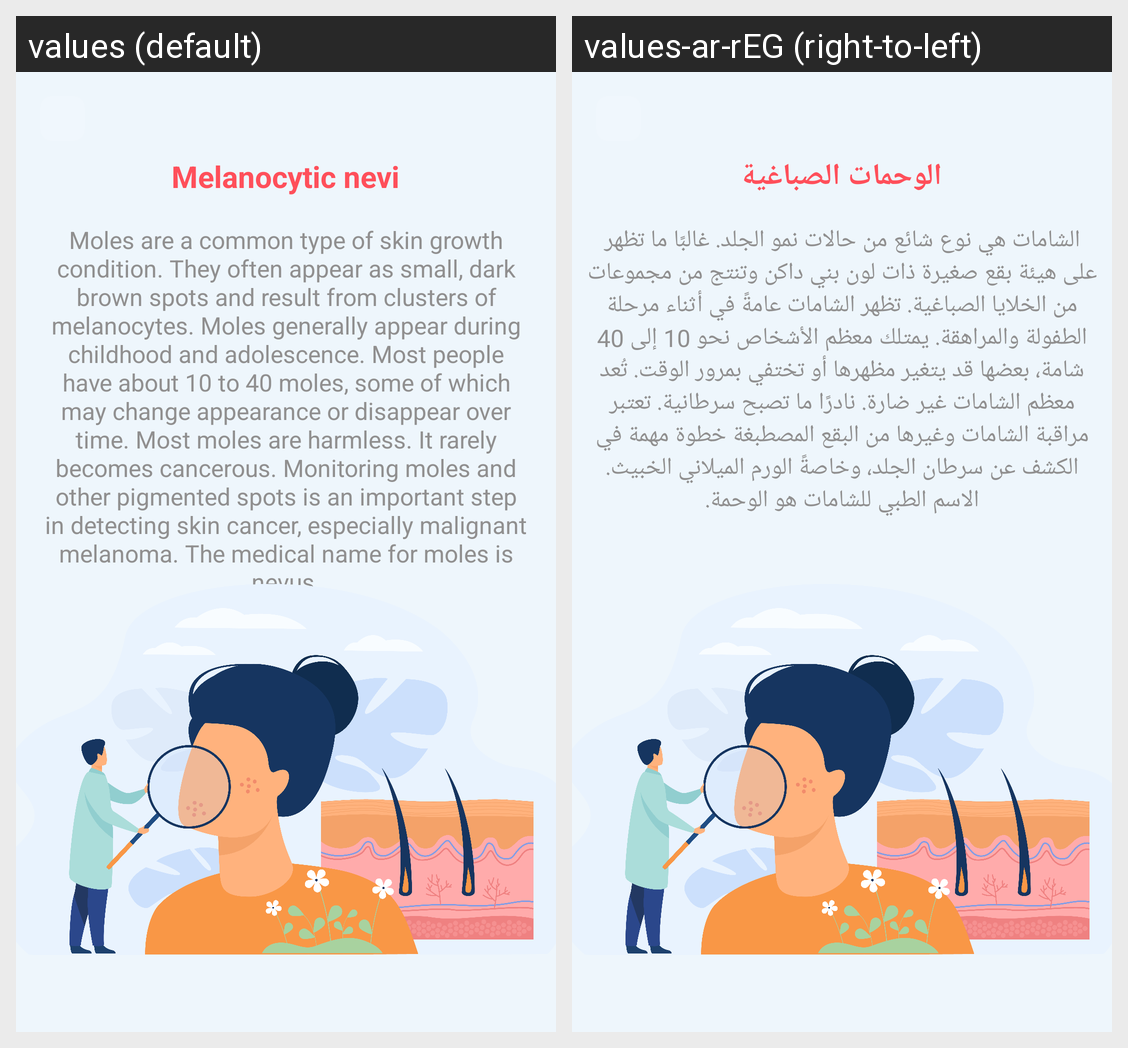

The same Android screen rendered under two of its app's locales, left to right. List the strings drawn on it with the default value and each locale's translation.
Android screen res/layout/activity_melanocytic_nevi_info.xml rendered under 2 locales, left to right: values (default), values-ar-rEG (right-to-left). Device: Nexus 5 (rendered at 1080×1920; each locale shown at half size, 540×960, under a caption strip naming it); theme Theme.MedScan.
Strings drawn on this screen, with the default value and each locale's value (text and hints the layout hard-codes, and strings that could not be matched under every locale, appear in the picture but are not listed):

melanocytic_nevi
  values: Melanocytic nevi
  values-ar-rEG: الوحمات الصباغية

skin7_info
  values: Moles are a common type of skin growth condition. They often appear as small, dark brown spots and result from clusters of melanocytes. Moles generally appear during childhood and adolescence. Most people have about 10 to 40 moles, some of which may change appearance or disappear over time. Most moles are harmless. It rarely becomes cancerous. Monitoring moles and other pigmented spots is an …[clipped]
  values-ar-rEG: الشامات هي نوع شائع من حالات نمو الجلد. غالبًا ما تظهر على هيئة بقع صغيرة ذات لون بني داكن وتنتج من مجموعات من الخلايا الصباغية. تظهر الشامات عامةً في أثناء مرحلة الطفولة والمراهقة. يمتلك معظم الأشخاص نحو 10 إلى 40 شامة، بعضها قد يتغير مظهرها أو تختفي بمرور الوقت. تُعد معظم الشامات غير ضارة. نادرًا ما تصبح سرطانية. تعتبر مراقبة الشامات وغيرها من البقع المصطبغة خطوة مهمة في الكشف عن سرطان الجلد، …[clipped]
